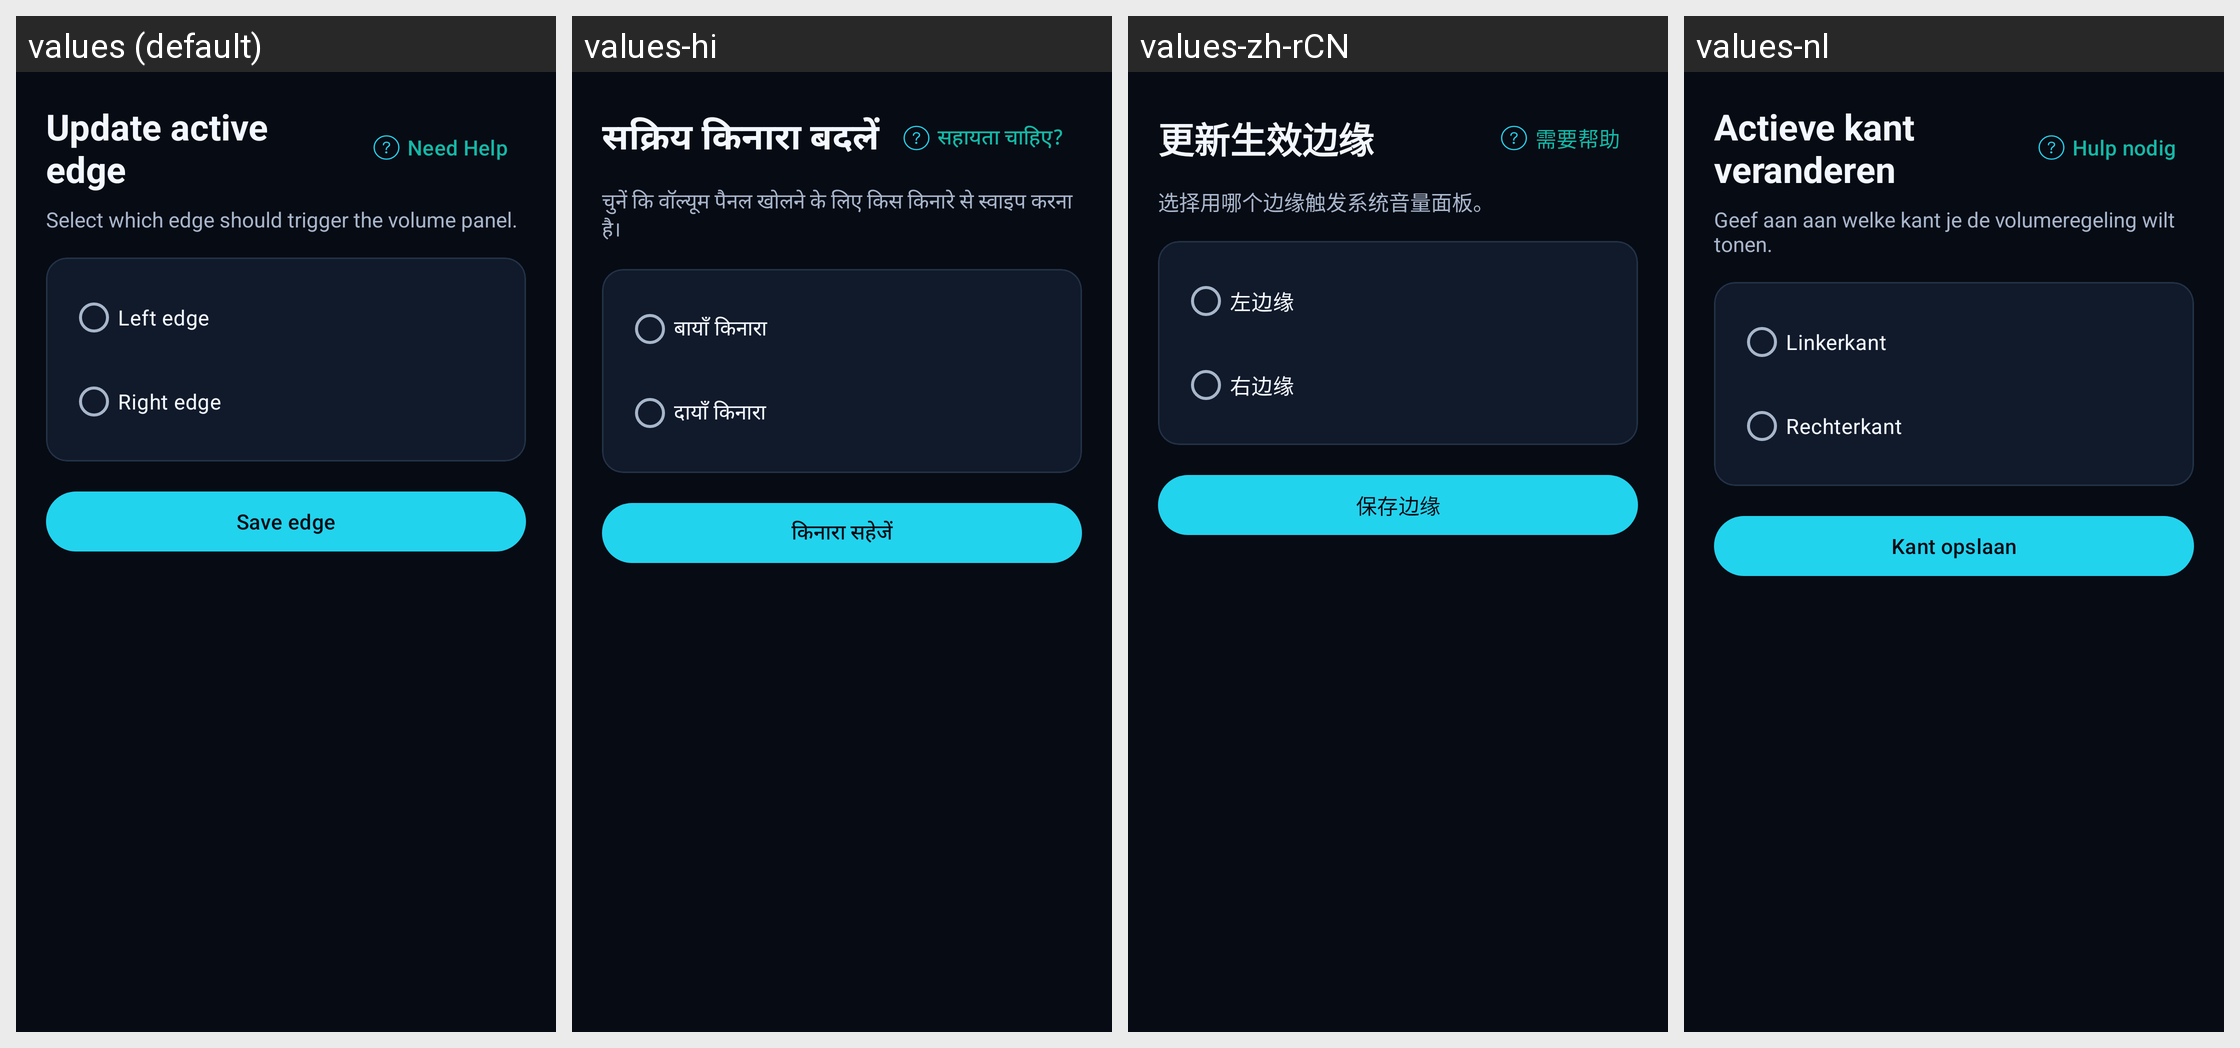

Translations of the strings shown on this Android screen, per locale in the grid:
Android screen res/layout/activity_edge_swipe_side_selector.xml rendered under 4 locales, left to right: values (default), values-hi, values-zh-rCN, values-nl. Device: Nexus 5 (rendered at 1080×1920; each locale shown at half size, 540×960, under a caption strip naming it); theme Theme.DhwaniControl.
Strings drawn on this screen, with the default value and each locale's value (text and hints the layout hard-codes, and strings that could not be matched under every locale, appear in the picture but are not listed):

edge_selector_title
  values: Update active edge
  values-hi: सक्रिय किनारा बदलें
  values-zh-rCN: 更新生效边缘
  values-nl: Actieve kant veranderen

home_need_help
  values: Need Help
  values-hi: सहायता चाहिए?
  values-zh-rCN: 需要帮助
  values-nl: Hulp nodig

edge_selector_body
  values: Select which edge should trigger the volume panel.
  values-hi: चुनें कि वॉल्यूम पैनल खोलने के लिए किस किनारे से स्वाइप करना है।
  values-zh-rCN: 选择用哪个边缘触发系统音量面板。
  values-nl: Geef aan aan welke kant je de volumeregeling wilt tonen.

edge_side_left
  values: Left edge
  values-hi: बायाँ किनारा
  values-zh-rCN: 左边缘
  values-nl: Linkerkant

edge_side_right
  values: Right edge
  values-hi: दायाँ किनारा
  values-zh-rCN: 右边缘
  values-nl: Rechterkant

edge_selector_save_button
  values: Save edge
  values-hi: किनारा सहेजें
  values-zh-rCN: 保存边缘
  values-nl: Kant opslaan
